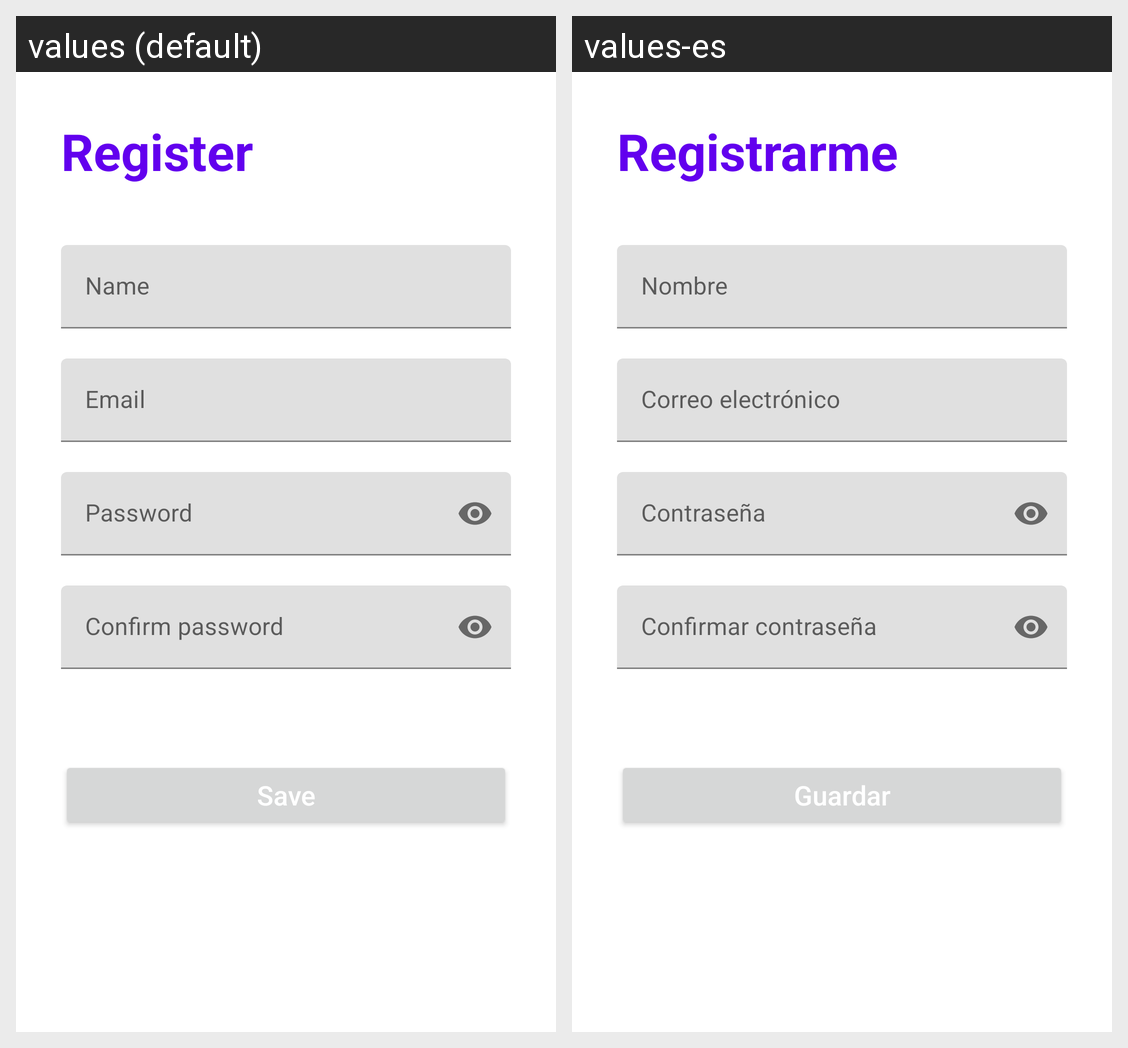

The same Android screen rendered under two of its app's locales, left to right. List the strings drawn on it with the default value and each locale's translation.
Android screen res/layout/activity_main_registro.xml rendered under 2 locales, left to right: values (default), values-es. Device: Nexus 5 (rendered at 1080×1920; each locale shown at half size, 540×960, under a caption strip naming it); theme Theme.HappyPetsApp.
Strings drawn on this screen, with the default value and each locale's value (text and hints the layout hard-codes, and strings that could not be matched under every locale, appear in the picture but are not listed):

registrame
  values: Register
  values-es: Registrarme

guardar
  values: Save
  values-es: Guardar
